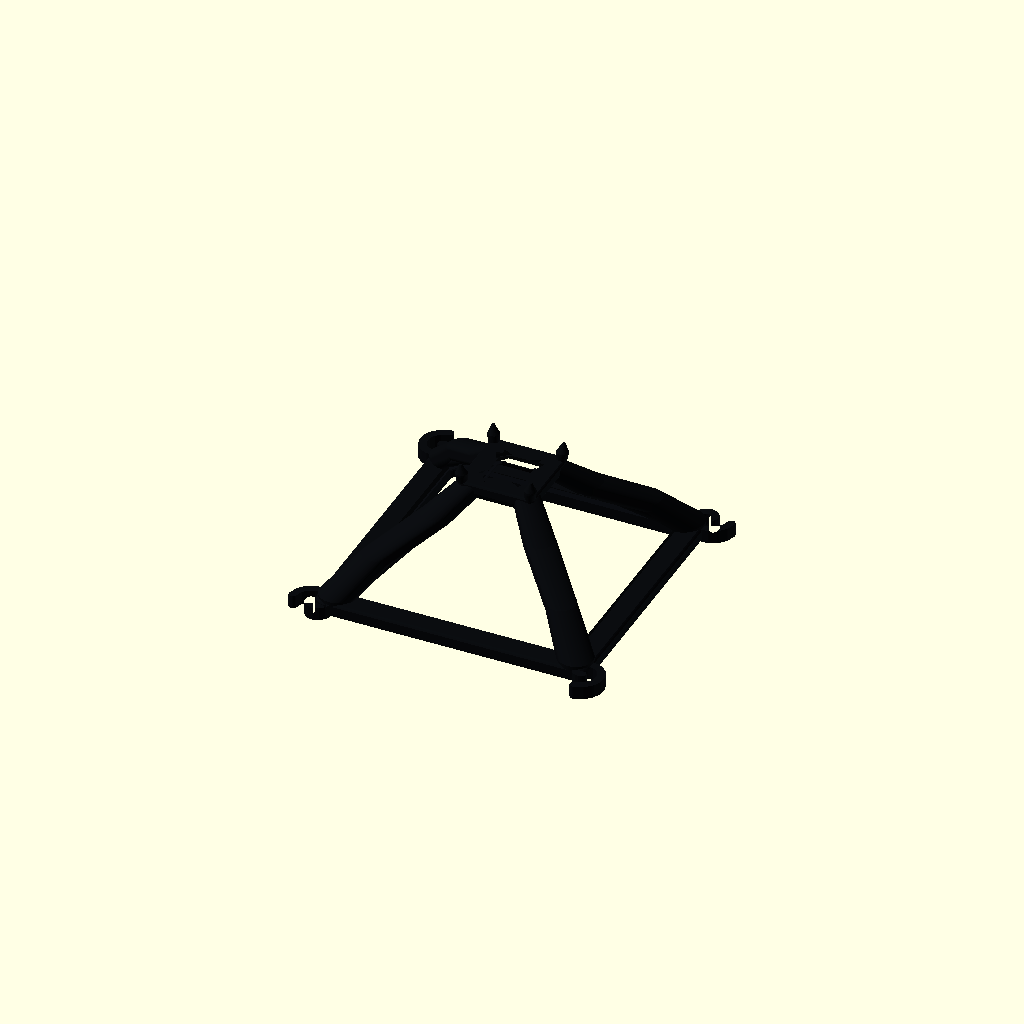
Cell 1: the model at its default parameters.
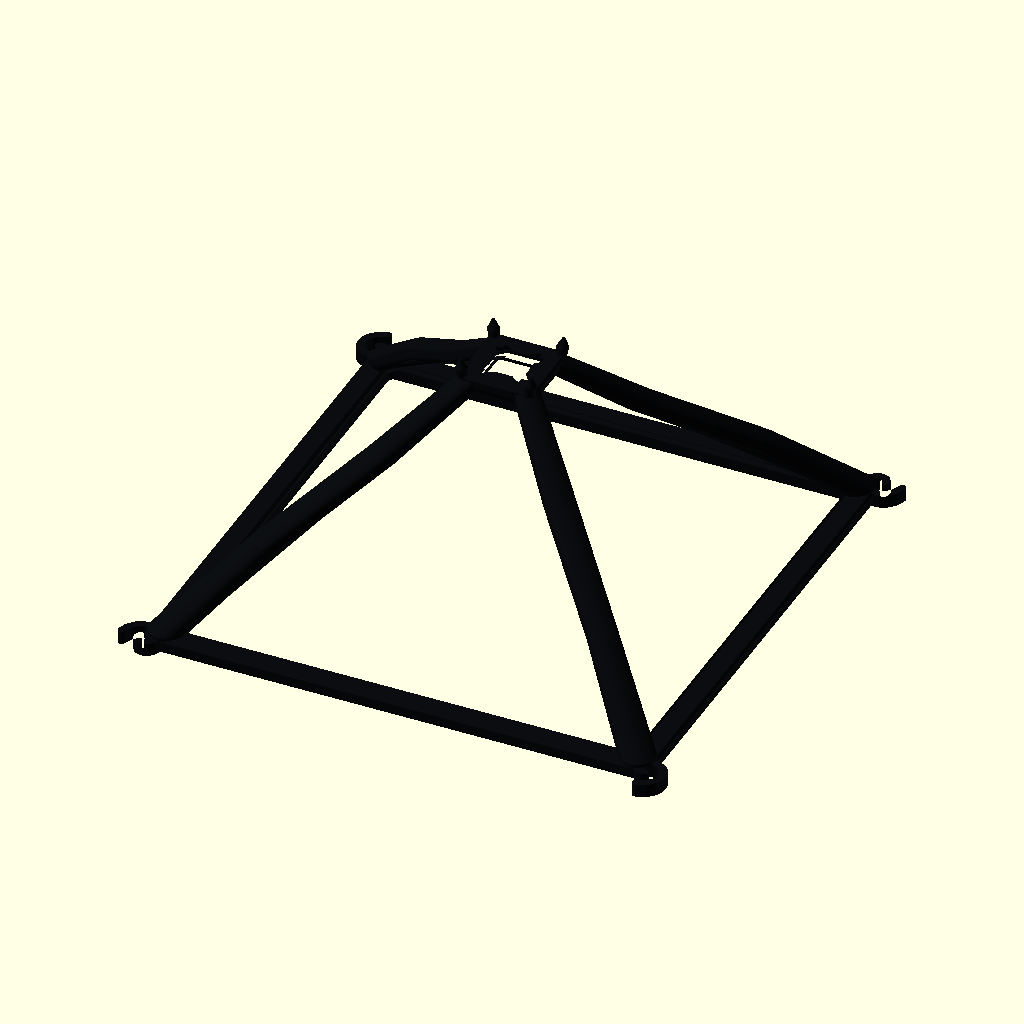
Cell 2 — base_mm set to 120, the other parameters unchanged.
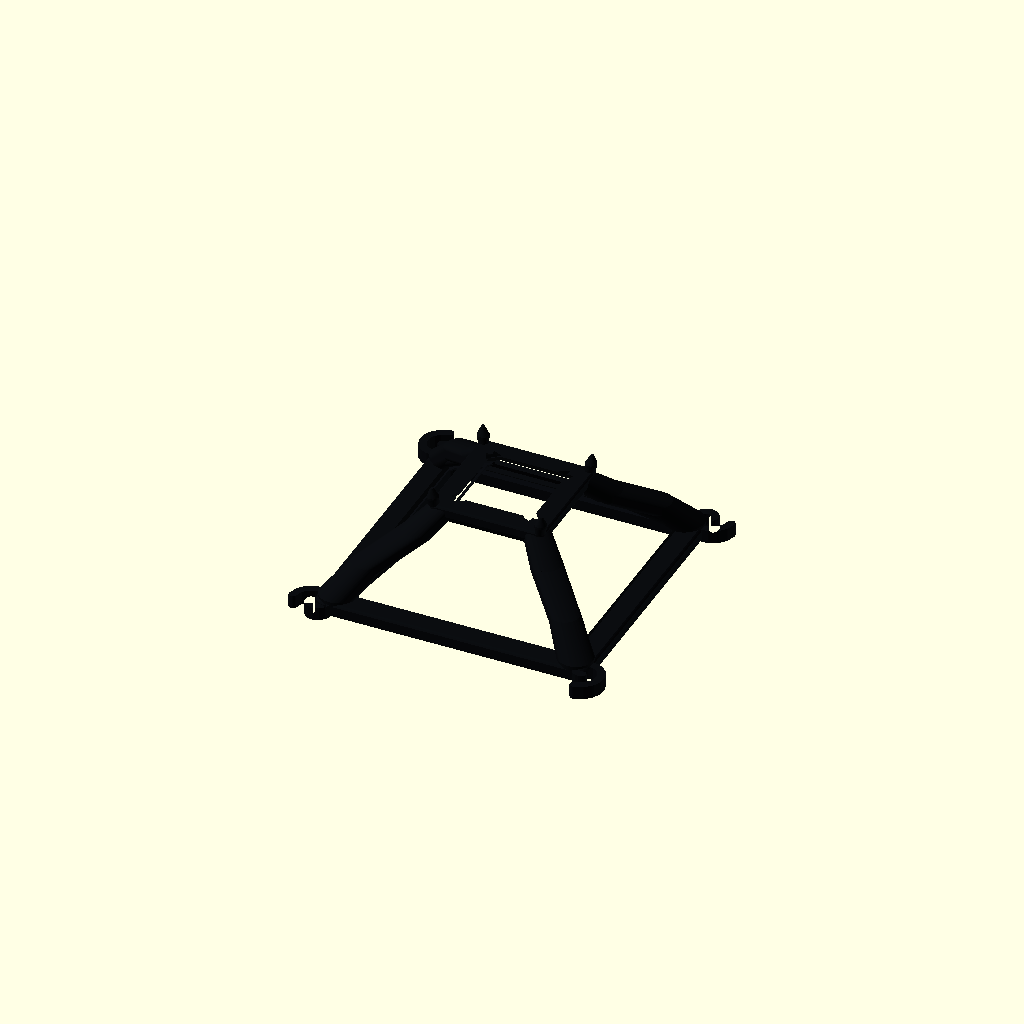
Cell 3: the same model with top_mm = 20.
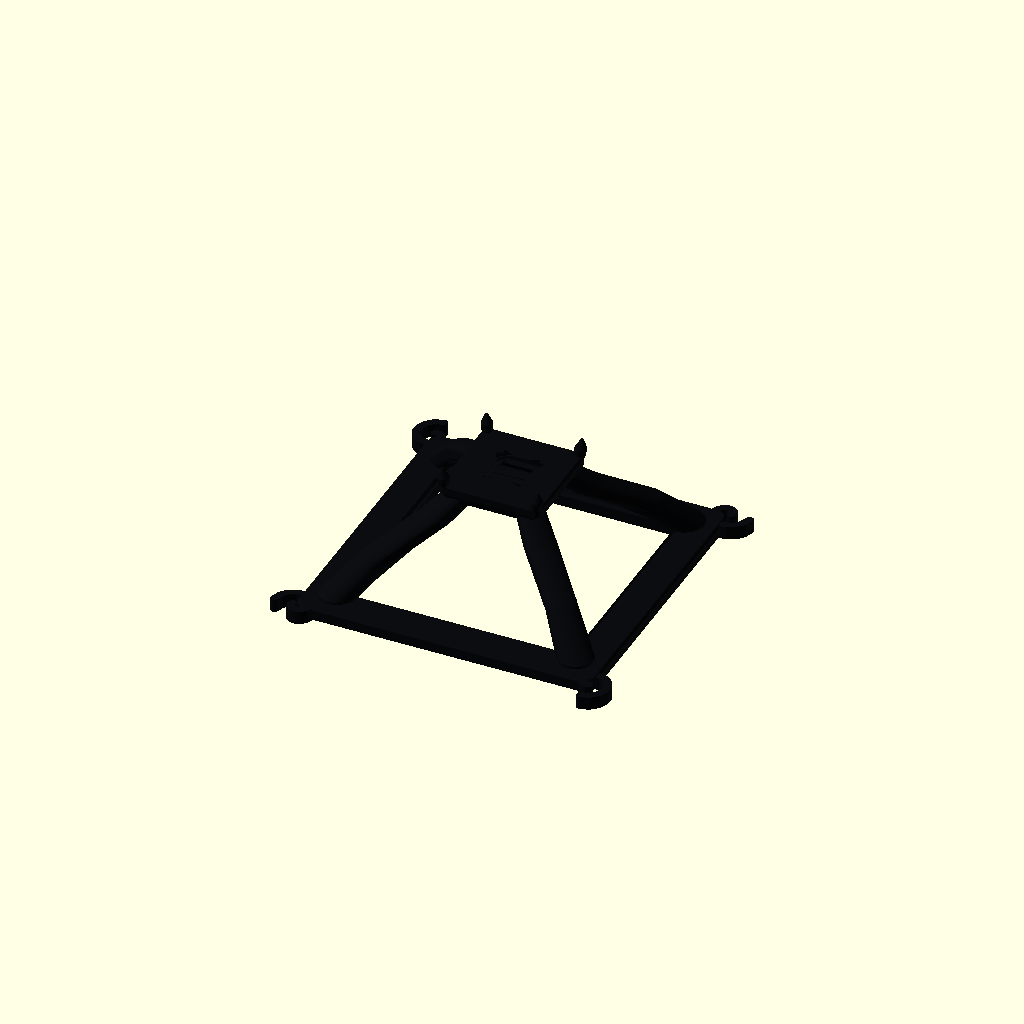
Cell 4: the same model with frame_wall = 6.4.
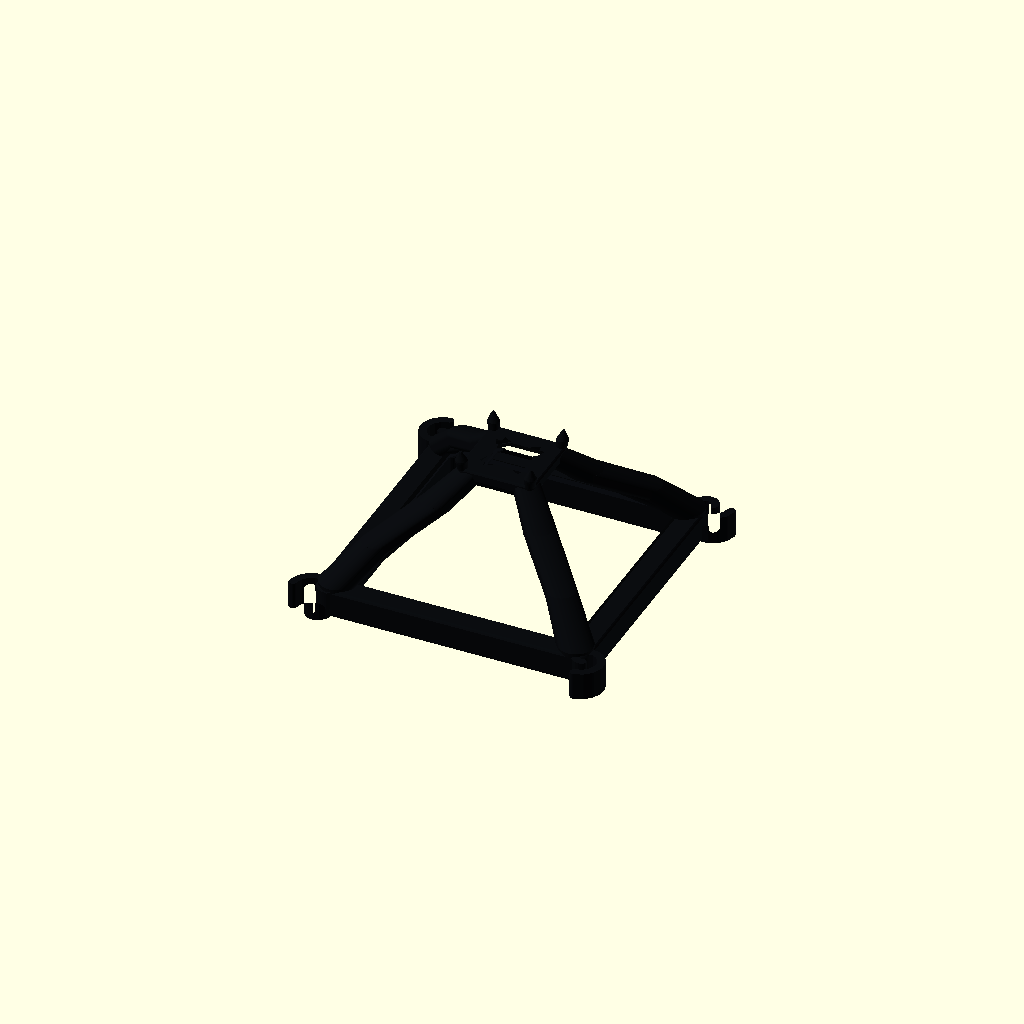
Cell 5: the same model with base_h = 7.2.
One fixed orthographic camera (rotation 55°, 0°, 25°; colour scheme Cornfield) for every cell.
The OpenSCAD source (print/scad/pyramid-holder.scad):
// Hauntology Tabletop Print Kit — Tim Burton Wrought-Iron Pepper's-Ghost Pyramid Cage
// Colour: Ink (#0b0d10, matte black to eliminate screen glare)
// Default parameters: base_mm = 60, top_mm = 10, face angle = 45 degrees (optical slots preserved 1:1)
// Print orientation: Flat on base ring (Z = 0), zero supports (45 deg ribs, 1 connected component).

include <_common.scad>

base_mm    = 60.0; // Bottom edge of each clear trapezoid pane
top_mm     = 10.0; // Top edge of each clear trapezoid pane
pane_t     = 0.85; // Clear acetate / PETG sheet slot thickness (0.5 mm sheet + clearance)
frame_wall = 3.2;
base_h     = 3.6;

pyr_run    = (base_mm - top_mm) / 2;
pyr_h      = pyr_run; // tan(45 deg) == 1

module pyramid_holder() {
  outer_b = base_mm + 2 * frame_wall;
  outer_t = top_mm + 2 * frame_wall;

  difference() {
    union() {
      // 1. Matte-black base calibration frame + 4 flat wrought-iron scroll corner feet
      difference() {
        union() {
          chamfer_box(outer_b + 4, outer_b + 4, base_h, r = 3.2, ch_bot = 0.6, ch_top = 0.6);
          for (sx = [-1, 1], sy = [-1, 1]) {
            // Splayed wrought-iron spiral scroll feet sitting flat at Z = 0..base_h
            translate([sx * (outer_b / 2 + 1.5), sy * (outer_b / 2 + 1.5), 0])
              rotate([0, 0, atan2(sy, sx) - 45])
                linear_extrude(height = base_h - 0.2)
                  burton_spiral_2d(turns = 1.0, r0 = 0.9, r1 = 5.6, w = 2.0, dir = sx * sy, steps = 16);
          }
        }
        // Optical aperture window (clean for screen)
        translate([0, 0, -0.1])
          linear_extrude(height = base_h + 0.4)
            rrect2d(base_mm - 2.4, base_mm - 2.4, r = 1.2);
      }

      // 2. Four 45-degree Knuckled Wrought-Iron Corner Ribs (segmented gnarled spine)
      for (sx = [-1, 1], sy = [-1, 1]) {
        p_bot = [sx * (base_mm / 2 + 0.8), sy * (base_mm / 2 + 0.8), base_h - 0.8];
        p_mid1 = [
          p_bot[0] + (sx * (top_mm / 2 + 1.0) - p_bot[0]) * 0.34,
          p_bot[1] + (sy * (top_mm / 2 + 1.0) - p_bot[1]) * 0.34,
          base_h - 0.8 + (pyr_h - 0.6) * 0.34
        ];
        p_mid2 = [
          p_bot[0] + (sx * (top_mm / 2 + 1.0) - p_bot[0]) * 0.68,
          p_bot[1] + (sy * (top_mm / 2 + 1.0) - p_bot[1]) * 0.68,
          base_h - 0.8 + (pyr_h - 0.6) * 0.68
        ];
        p_top = [sx * (top_mm / 2 + 1.0), sy * (top_mm / 2 + 1.0), base_h + pyr_h - 1.4];

        // Continuous core strut enclosing the sheet groove cleanly
        hull() {
          translate(p_bot) cylinder(h = 1.4, d = 7.2);
          translate(p_top) cylinder(h = 1.8, d = 5.6);
        }
        // Subtle gnarled gargoyle iron knuckle collars along the outer spine (all <= 45 deg!)
        hull() {
          translate(p_bot) cylinder(h = 1.4, d = 8.8);
          translate(p_mid1 + [sx * 1.4, sy * 1.4, 0]) cylinder(h = 2.0, d = 7.4);
        }
        hull() {
          translate(p_mid1 + [sx * 1.4, sy * 1.4, 0]) cylinder(h = 2.0, d = 7.4);
          translate(p_mid2 + [-sx * 0.6, -sy * 0.6, 0]) cylinder(h = 1.8, d = 7.6);
        }
        hull() {
          translate(p_mid2 + [-sx * 0.6, -sy * 0.6, 0]) cylinder(h = 1.8, d = 7.6);
          translate(p_top) cylinder(h = 1.8, d = 6.2);
        }
      }

      // 3. Top Gothic Crown Locking Collar with 45-deg corbelled underside (zero mid-air hole!) & 4 Corner Spires
      translate([0, 0, base_h + pyr_h - 2.4]) {
        difference() {
          hull() {
            translate([0, 0, -2.0])
              chamfer_box(outer_t + 0.6, outer_t + 0.6, 0.4, r = 1.6, ch_bot = 0, ch_top = 0);
            chamfer_box(outer_t + 3.4, outer_t + 3.4, 2.8, r = 1.8, ch_bot = 0.4, ch_top = 0.5);
          }
          hull() {
            translate([0, 0, -2.2])
              linear_extrude(height = 0.2)
                rrect2d(top_mm + 3.0, top_mm + 3.0, r = 1.0);
            translate([0, 0, -0.1])
              linear_extrude(height = 3.2)
                rrect2d(top_mm - 1.2, top_mm - 1.2, r = 0.8);
          }
        }
        for (sx = [-1, 1], sy = [-1, 1]) {
          translate([sx * (outer_t / 2 + 0.5), sy * (outer_t / 2 + 0.5), 2.3])
            burton_gothic_spire_3d(h = 4.6, d = 2.6, skew_x = sx * 0.4, skew_y = sy * 0.4);
        }
      }
    }

    // 4. Four 45-degree trapezoid pane retention grooves (sized +0.2 mm over 60 -> 10 mm README panes, open at top collar, inside strut cores!)
    for (rot_z = [0, 90, 180, 270]) {
      rotate([0, 0, rot_z])
        hull() {
          translate([0, -(base_mm / 2), base_h - 1.0])
            rotate([45, 0, 0])
              cube([base_mm + 0.2, pane_t, 1.3], center = true);
          translate([0, -(top_mm / 2) + 1.8, base_h + pyr_h + 0.8])
            rotate([45, 0, 0])
              cube([top_mm + 0.2, pane_t, 1.6], center = true);
        }
    }
  }
}

color(col_ink) pyramid_holder();
Parameter table extracted from the source (name, type, default, range or options):
base_mm: number, default 60
top_mm: number, default 10
pane_t: number, default 0.85
frame_wall: number, default 3.2
base_h: number, default 3.6
